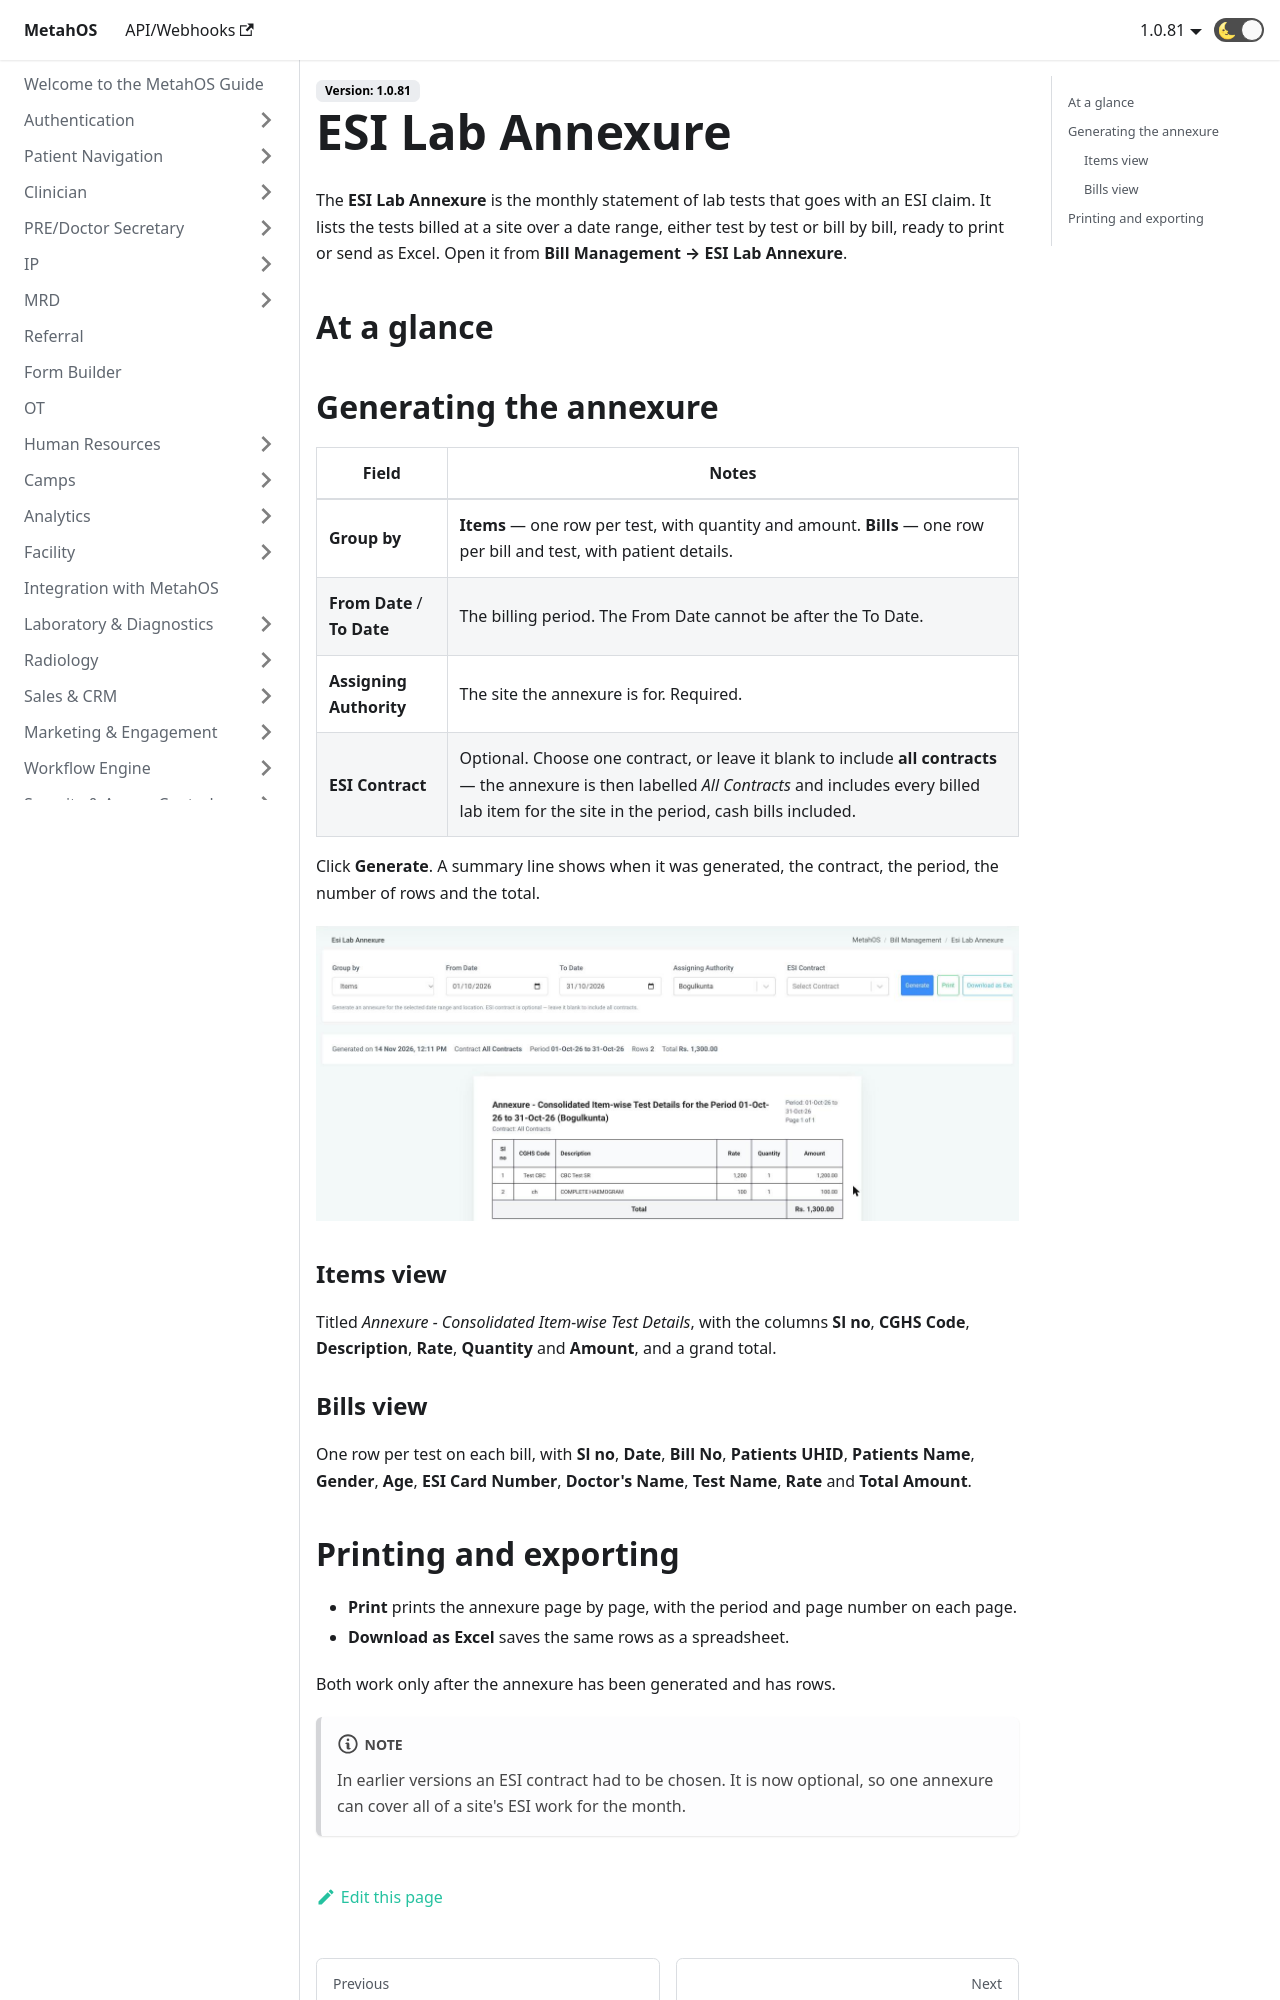

repository: anmolmalik97/MetahOS-Guide · page: docs/billing/esi-lab-annexure/index.html · generator: docusaurus

---
sidebar_position: 11
---

# ESI Lab Annexure

The **ESI Lab Annexure** is the monthly statement of lab tests that goes with an ESI claim. It lists the tests billed at a site over a date range, either test by test or bill by bill, ready to print or send as Excel. Open it from **Bill Management → ESI Lab Annexure**.

## At a glance

```steps
fa-calendar | Pick the period | From Date and To Date.
fa-hospital-o | Pick the site | The assigning authority is required.
fa-file-text-o | Contract (optional) | One ESI contract, or leave blank for all.
fa-list | Choose the grouping | Items or Bills.
fa-print | Generate | Then print or download as Excel.
```

## Generating the annexure

| Field | Notes |
| --- | --- |
| **Group by** | **Items** — one row per test, with quantity and amount. **Bills** — one row per bill and test, with patient details. |
| **From Date** / **To Date** | The billing period. The From Date cannot be after the To Date. |
| **Assigning Authority** | The site the annexure is for. Required. |
| **ESI Contract** | Optional. Choose one contract, or leave it blank to include **all contracts** — the annexure is then labelled *All Contracts* and includes every billed lab item for the site in the period, cash bills included. |

Click **Generate**. A summary line shows when it was generated, the contract, the period, the number of rows and the total.

![ESI Lab Annexure grouped by item for all contracts](/img/v81/esi-lab-annexure.png)

### Items view

Titled *Annexure - Consolidated Item-wise Test Details*, with the columns **Sl no**, **CGHS Code**, **Description**, **Rate**, **Quantity** and **Amount**, and a grand total.

### Bills view

One row per test on each bill, with **Sl no**, **Date**, **Bill No**, **Patients UHID**, **Patients Name**, **Gender**, **Age**, **ESI Card Number**, **Doctor's Name**, **Test Name**, **Rate** and **Total Amount**.
